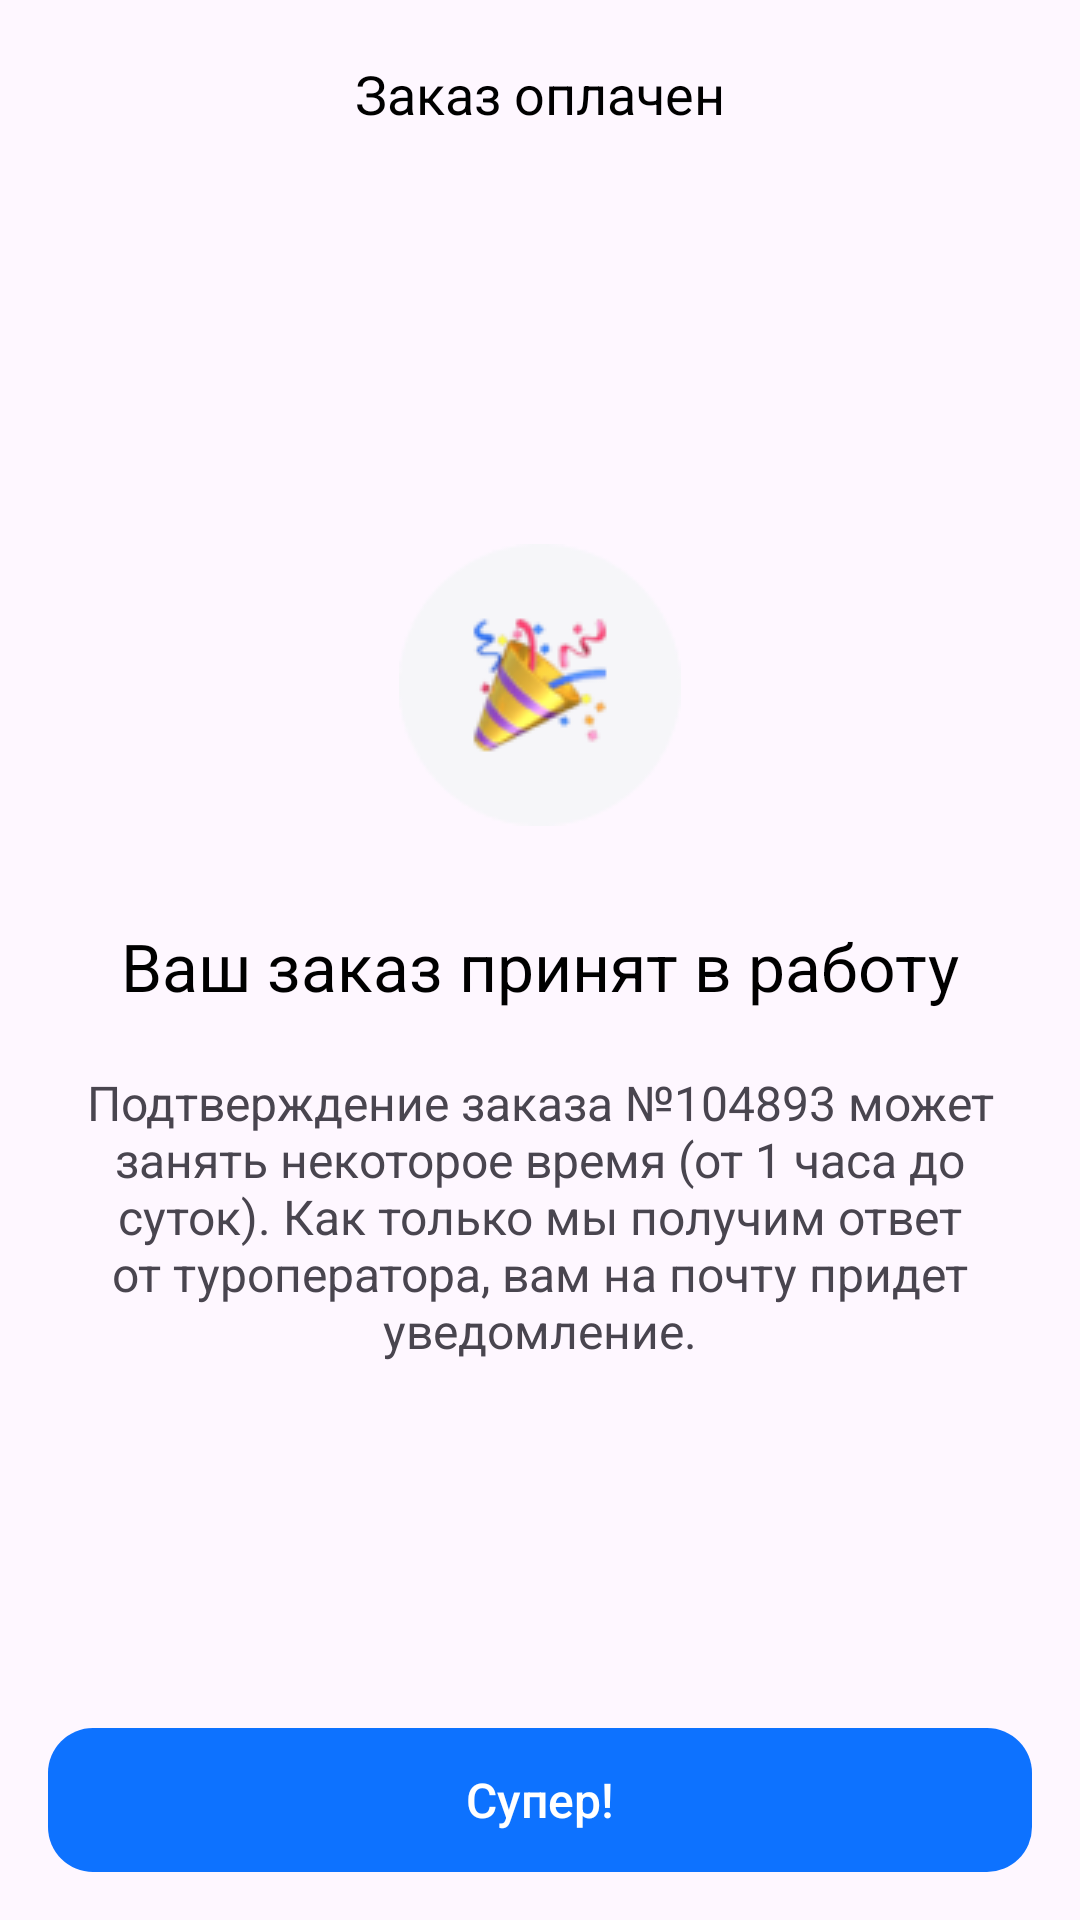

The Android layout XML behind this screen, and the referenced resources:
<!-- AndroidManifest.xml: application theme Theme.BookingProject -->
<!-- res/layout/fragment_blank.xml -->
<?xml version="1.0" encoding="utf-8"?>
<androidx.constraintlayout.widget.ConstraintLayout xmlns:android="http://schemas.android.com/apk/res/android"
    xmlns:app="http://schemas.android.com/apk/res-auto"
    xmlns:tools="http://schemas.android.com/tools"
    android:id="@+id/frameLayout2"
    android:layout_width="match_parent"
    android:layout_height="match_parent"
    tools:context=".BlankFragment" >


    <TextView
        android:id="@+id/textView4"
        android:layout_width="wrap_content"
        android:layout_height="wrap_content"
        android:layout_marginTop="19dp"
        android:gravity="center"
        android:text="Заказ оплачен"
        app:layout_constraintEnd_toEndOf="parent"
        app:layout_constraintStart_toStartOf="parent"
        app:layout_constraintTop_toTopOf="parent"
        android:textSize="18sp"
        android:textColor="@color/black">

    </TextView>


    <ImageView
        android:layout_width="13dp"
        android:layout_height="16dp"
        android:layout_marginStart="28dp"
        android:layout_marginTop="24dp"
        android:background="@drawable/ic_back"
        app:layout_constraintStart_toStartOf="parent"
        app:layout_constraintTop_toTopOf="parent" />

    <ImageView
        android:id="@+id/imageView5"
        android:layout_width="94dp"
        android:layout_height="94dp"
        android:layout_marginTop="138dp"
        android:background="@drawable/ic_party"
        app:layout_constraintEnd_toEndOf="parent"
        app:layout_constraintStart_toStartOf="parent"
        app:layout_constraintTop_toBottomOf="@id/textView4" />

    <TextView
        android:id="@+id/textView2"
        android:layout_width="wrap_content"
        android:layout_height="wrap_content"
        android:layout_marginTop="32dp"
        android:textSize="22sp"
        android:text="Ваш заказ принят в работу"
        app:layout_constraintEnd_toEndOf="parent"
        app:layout_constraintStart_toStartOf="parent"
        app:layout_constraintTop_toBottomOf="@+id/imageView5"
        android:textColor="@color/black"/>

    <TextView
        android:id="@+id/confirm_text"
        android:layout_width="match_parent"
        android:layout_height="wrap_content"
        android:layout_marginTop="20dp"
        android:text="Подтверждение заказа №104893 может занять некоторое время (от 1 часа до суток). Как только мы получим ответ от туроператора, вам на почту придет уведомление."
        app:layout_constraintEnd_toEndOf="parent"
        app:layout_constraintHorizontal_bias="0.0"
        app:layout_constraintStart_toStartOf="parent"
        app:layout_constraintTop_toBottomOf="@+id/textView2"
        android:layout_marginLeft="23dp"
        android:layout_marginRight="23dp"
        android:gravity="center"
        android:textSize="16sp"/>

    <Button
        android:id="@+id/button"
        android:layout_width="match_parent"
        android:layout_height="wrap_content"
        android:layout_marginStart="16dp"
        android:layout_marginEnd="16dp"
        android:layout_marginBottom="16dp"
        android:background="@drawable/border_15dp"
        android:backgroundTint="#0D72FF"
        android:text="Супер!"
        android:textAllCaps="false"
        android:textColor="@color/white"
        app:layout_constraintBottom_toBottomOf="parent"
        app:layout_constraintEnd_toEndOf="parent"
        app:layout_constraintStart_toStartOf="parent"
        android:textSize="16sp"/>
</androidx.constraintlayout.widget.ConstraintLayout>
<!-- resources referenced by this layout -->
<resources>
  <color name="black">#FF000000</color>
  <color name="white">#FFFFFFFF</color>
  <!-- drawable border_15dp (drawable) -->
  <?xml version="1.0" encoding="utf-8"?>
  <shape xmlns:android="http://schemas.android.com/apk/res/android">
  
      <corners android:radius="15dp"></corners>
  
  </shape>
  <!-- drawable ic_party: png bitmap (drawable, 6131 bytes) -->
  <style name="Theme.BookingProject" parent="Base.Theme.BookingProject" />
  <style name="Base.Theme.BookingProject" parent="Theme.Material3.DayNight.NoActionBar">
          
          
      </style>
</resources>
